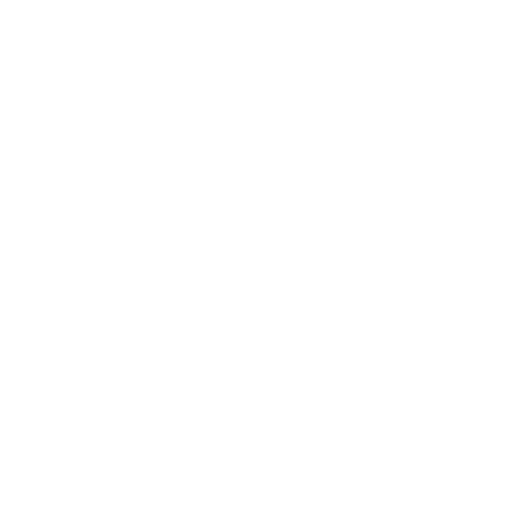
t = 0.00 s
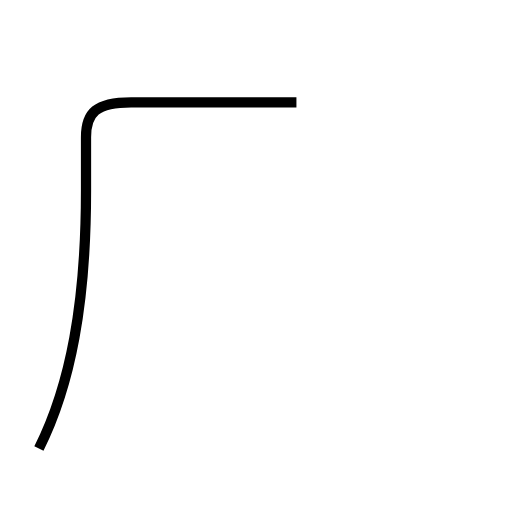
t = 1.61 s
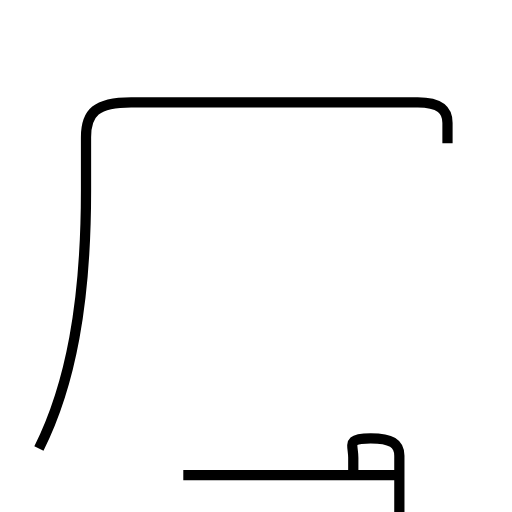
t = 3.45 s
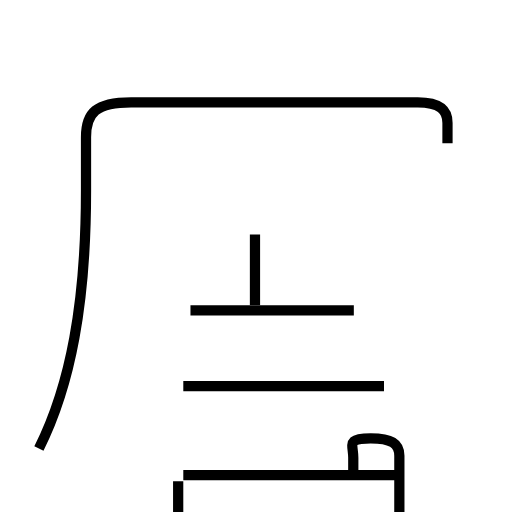
t = 5.40 s
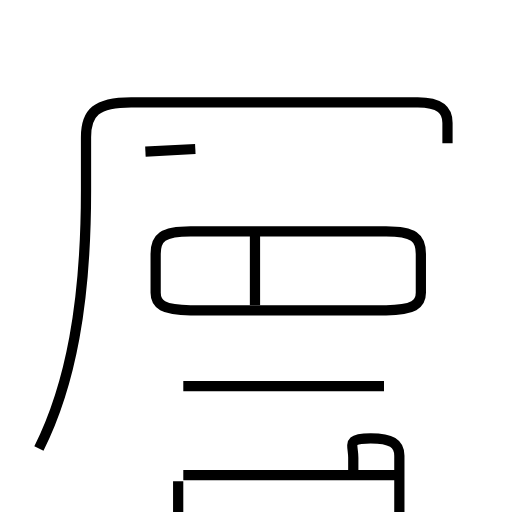
t = 6.99 s
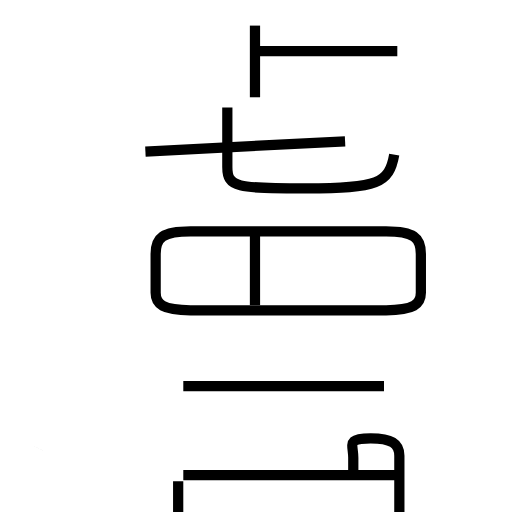
t = 8.79 s

The animated SVG that drew these frames (rendered in a browser with its animation timeline set to each time). Animation: 10 SMIL elements (animate=10); one cycle of 8.79 s.

<?xml version='1.0' encoding='utf-8'?>
<svg viewBox="0.0 -6.0 50.0 50.0" version="1.1" xmlns="http://www.w3.org/2000/svg"><rect x="-1000" y="-1000" width="2000" height="2000" stroke="white" fill="white" /><g style="fill:none;stroke:#000000;stroke-width:1"><path d="M 3.8 -0.2 C 6.9 -6.4 8.4 -14.4 8.4 -25.4 L 8.4 -30.6 C 8.4 -33.0 9.4 -34.0 12.8 -34.0 L 40.8 -34.0 C 43.0 -34.0 43.7 -33.2 43.7 -32.0 L 43.7 -30.0 " transform="translate(0.0 38.0)" stroke-dasharray="71.55337192554616" stroke-dashoffset="71.55337192554616"><animate attributeName="stroke-dashoffset" from="71.55337192554616" to="0" dur="2.146601157766385s" begin="0s; anim_end.end" fill="freeze" id="anim0" /></path><path d="M 38.9 2.4 L 17.9 2.4 " transform="translate(0.0 38.0)" stroke-dasharray="21.0" stroke-dashoffset="21.0"><animate attributeName="stroke-dashoffset" from="21.0" to="0" dur="0.63s" begin="anim0.end" fill="freeze" id="anim1" /></path><path d="M 34.5 2.6 L 34.5 0.7 C 34.5 -0.6 33.8 -1.2 36.2 -1.2 C 38.2 -1.2 39.0 -0.7 39.0 0.5 L 39.0 7.8 C 39.0 9.2 38.5 9.8 36.1 9.8 L 20.4 9.8 C 18.0 9.8 17.4 9.2 17.4 7.8 L 17.4 3.0 " transform="translate(0.0 38.0)" stroke-dasharray="45.09295725036615" stroke-dashoffset="45.09295725036615"><animate attributeName="stroke-dashoffset" from="45.09295725036615" to="0" dur="1.3527887175109843s" begin="anim1.end" fill="freeze" id="anim2" /></path><path d="M 37.5 -6.3 L 17.9 -6.3 " transform="translate(0.0 38.0)" stroke-dasharray="19.6" stroke-dashoffset="19.6"><animate attributeName="stroke-dashoffset" from="19.6" to="0" dur="0.588s" begin="anim2.end" fill="freeze" id="anim3" /></path><path d="M 24.9 -14.2 L 24.9 -21.1 " transform="translate(0.0 38.0)" stroke-dasharray="6.900000000000002" stroke-dashoffset="6.900000000000002"><animate attributeName="stroke-dashoffset" from="6.900000000000002" to="0" dur="0.20700000000000005s" begin="anim3.end" fill="freeze" id="anim4" /></path><path d="M 18.6 -13.7 L 37.7 -13.7 C 40.4 -13.7 41.1 -14.3 41.1 -15.4 L 41.1 -19.2 C 41.1 -20.8 40.4 -21.4 37.7 -21.4 L 18.6 -21.4 C 15.9 -21.4 15.2 -20.8 15.2 -19.2 L 15.2 -15.4 C 15.2 -14.3 15.9 -13.7 18.6 -13.7 Z " transform="translate(0.0 38.0)" stroke-dasharray="63.80743699303492" stroke-dashoffset="63.80743699303492"><animate attributeName="stroke-dashoffset" from="63.80743699303492" to="0" dur="1.9142231097910476s" begin="anim4.end" fill="freeze" id="anim5" /></path><path d="M 14.2 -29.2 L 33.7 -30.2 " transform="translate(0.0 38.0)" stroke-dasharray="19.52562418976664" stroke-dashoffset="19.52562418976664"><animate attributeName="stroke-dashoffset" from="19.52562418976664" to="0" dur="0.5857687256929991s" begin="anim5.end" fill="freeze" id="anim6" /></path><path d="M 38.5 -28.9 C 38.0 -26.1 36.9 -25.6 29.9 -25.6 C 23.1 -25.6 22.2 -25.7 22.2 -27.7 L 22.2 -33.5 " transform="translate(0.0 38.0)" stroke-dasharray="24.948590014550085" stroke-dashoffset="24.948590014550085"><animate attributeName="stroke-dashoffset" from="24.948590014550085" to="0" dur="0.7484577004365025s" begin="anim6.end" fill="freeze" id="anim7" /></path><path d="M 24.9 -34.5 L 24.9 -41.5 " transform="translate(0.0 38.0)" stroke-dasharray="7.0" stroke-dashoffset="7.0"><animate attributeName="stroke-dashoffset" from="7.0" to="0" dur="0.21s" begin="anim7.end" fill="freeze" id="anim8" /></path><path d="M 38.8 -39.0 L 25.1 -39.0" transform="translate(0.0 38.0)" stroke-dasharray="13.699999999999996" stroke-dashoffset="13.699999999999996"><animate attributeName="stroke-dashoffset" from="13.699999999999996" to="0" dur="0.41099999999999987s" begin="anim8.end" fill="freeze" id="anim_end" /></path></g></svg>
